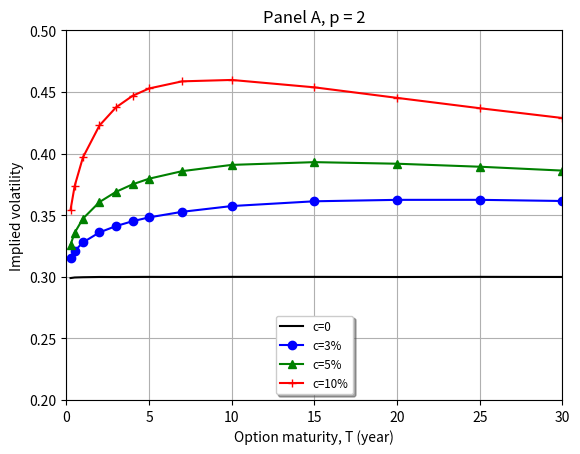
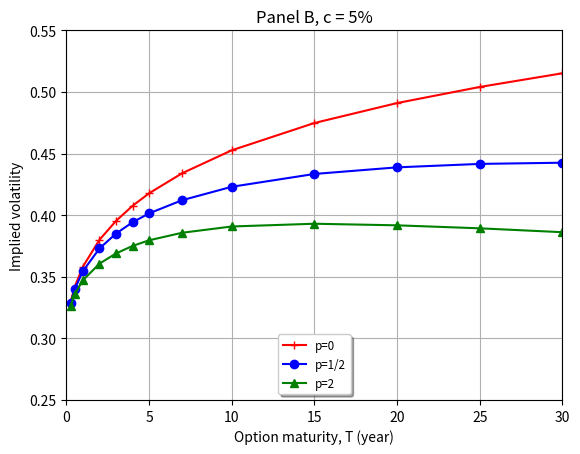

These figures' Python source, in order:
import numpy as np
import matplotlib.pyplot as plt

expiries = [0.25, 0.5, 1, 2, 3, 4, 5, 7, 10,  15 , 20,  25,  30  ]
vols1 = [0.298953,  0.299422,  0.299633,  0.299836,  0.299782,  0.299858,  0.299912,  0.29982,   0.299933,  0.299917,  0.299818,  0.299932,  0.299837  ]
vols2 = [0.315094,  0.320979,  0.327881,  0.336034,  0.34115,   0.345087,  0.348207,  0.352728,  0.357405,  0.361271,  0.362436,  0.36245,   0.361504 ]
vols3 = [0.32609,   0.335716,  0.347209,  0.360639,  0.368946,  0.375023,  0.379608,  0.385731,  0.390817,  0.393045,  0.391759,  0.389326,  0.386182 ]
vols4 = [0.354366,  0.373722,  0.396909,  0.422808,  0.437504,  0.446862,  0.452849,  0.458632,  0.45976,   0.453763,  0.445212,  0.436815,  0.428868  ]

plt.figure(1)
plt.title("Panel A, p = 2")
plt.plot(expiries, vols1, 'k-',  label = 'c=0')
plt.plot(expiries, vols2, 'ob-', label = 'c=3%')
plt.plot(expiries, vols3, '^g-', label = 'c=5%')
plt.plot(expiries, vols4, '+r-', label = 'c=10%')

legend = plt.legend(loc='lower center', shadow=True, fontsize='small')
plt.ylim(.2, .5)
plt.xlim(0., 30.)
plt.xlabel('Option maturity, T (year)')
plt.ylabel('Implied volatility')

plt.grid()
plt.savefig("fig_2_panel_A.png")

plt.figure(2)
plt.title("Panel B, c = 5%")
vols1 = [0.329346, 0.341793, 0.358261, 0.380009, 0.395328, 0.407568, 0.417755, 0.434035, 0.45266, 0.474817, 0.491001, 0.504062, 0.515175]
vols2 = [0.328407, 0.339939, 0.354624, 0.372966, 0.385055, 0.39422, 0.40146, 0.412156, 0.423045, 0.433453, 0.438816, 0.441607, 0.442584]
vols3 = [0.32609, 0.335716, 0.347209, 0.360639, 0.368946, 0.375023, 0.379608, 0.385731, 0.390817, 0.393045, 0.391759, 0.389326, 0.386182]

plt.plot(expiries, vols1, '+r-', label = 'p=0')
plt.plot(expiries, vols2, 'ob-', label = 'p=1/2')
plt.plot(expiries, vols3, '^g-', label = 'p=2')

legend = plt.legend(loc='lower center', shadow=True, fontsize='small')
plt.ylim(.25, .55)
plt.xlim(0., 30.)
plt.xlabel('Option maturity, T (year)')
plt.ylabel('Implied volatility')

plt.grid()
plt.savefig("fig_2_panel_B.png")
